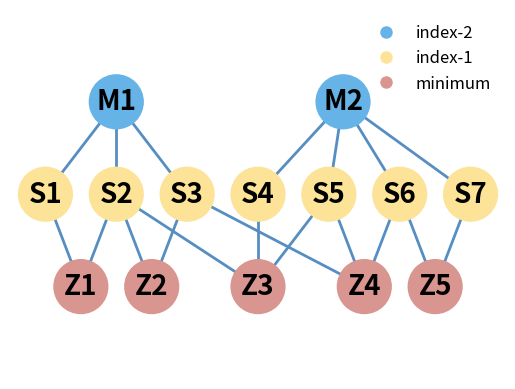

This figure's Python source:
import matplotlib.pyplot as plt
import matplotlib.patches as patches
from matplotlib.collections import LineCollection
import networkx as nx

G = nx.Graph()
G.add_node("M1", layer=0)
G.add_node("M2", layer=0)
G.add_edge("M1", "S1")
G.add_edge("M1", "S2")
G.add_edge("M1", "S3")
G.add_edge("M2", "S4")
G.add_edge("M2", "S5")
G.add_edge("M2", "S6")
G.add_edge("M2", "S7")
G.add_node("S1", layer=1)
G.add_node("S2", layer=1)
G.add_node("S3", layer=1)
G.add_node("S4", layer=1)
G.add_node("S5", layer=1)
G.add_node("S6", layer=1)
G.add_node("S7", layer=1)
G.add_edge("S1", "Z1")
G.add_edge("S2", "Z1")
G.add_edge("S2", "Z2")
G.add_edge("S2", "Z3")
G.add_edge("S3", "Z2")
G.add_edge("S3", "Z4")
G.add_edge("S4", "Z3")
G.add_edge("S5", "Z3")
G.add_edge("S5", "Z4")
G.add_edge("S6", "Z4")
G.add_edge("S6", "Z5")
G.add_edge("S7", "Z5")
G.add_node("Z1", layer=2)
G.add_node("Z2", layer=2)
G.add_node("Z3", layer=2)
G.add_node("Z4", layer=2)
G.add_node("Z5", layer=2)

h = 0.5
pos = {
    "M1":(1.5, 0), "M2":(4.7, 0),
    "S1":(0.5, h), "S2":(1.5, h), "S3":(2.5, h), "S4":(3.5, h), "S5":(4.5, h), "S6":(5.5, h), "S7":(6.5, h),
    "Z1":(1, 2*h), "Z2":(2, 2*h), "Z3":(3.5, 2*h), "Z4":(5, 2*h), "Z5":(6, 2*h),
}

# Add colors for nodes
colors = ["#66b3e7", "#fde397", "#d9958f"]
for node, layer in G.nodes(data='layer'):
    if layer is not None:
        G.nodes[node]['color'] = colors[layer]

nx.draw_networkx_edges(G, pos, edge_color="#568ec2", width=2)
nx.draw_networkx_nodes(G, pos, node_color=[G.nodes[node]['color'] for node in G.nodes], node_size=1500)
nx.draw_networkx_labels(G, pos, labels={node: node for node in G.nodes}, font_color='black', 
                        font_size=20, font_weight='bold')

'''
for node in G.nodes:
    plt.gca().add_patch(patches.Rectangle((pos[node][0]-0.2, pos[node][1]-0.1), 0.4, 0.2, 
                                          facecolor=G.nodes[node]['color']))
    plt.gca().text(pos[node][0], pos[node][1], s=node, color='black', 
                   verticalalignment='center', horizontalalignment='center')
'''

legend_elements = [plt.Line2D([0], [0], marker='o', color='w', 
                              label='minimum' if i == 2 else f'index-{2-i}', 
                              markerfacecolor=color, markersize=10) 
                   for i, color in enumerate(colors)]
plt.legend(handles=legend_elements, frameon=False, fontsize=12)

plt.xlim(min(pos.values(), key=lambda x: x[0])[0]-0.5, max(pos.values(), key=lambda x: x[0])[0]+0.5)
plt.ylim(min(pos.values(), key=lambda x: x[1])[1]-0.5, max(pos.values(), key=lambda x: x[1])[1]+0.5)

plt.gca().invert_yaxis()
plt.axis('off')
# plt.savefig("Tree2.png", dpi=300)
plt.show()
